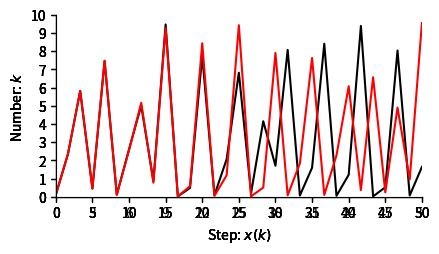
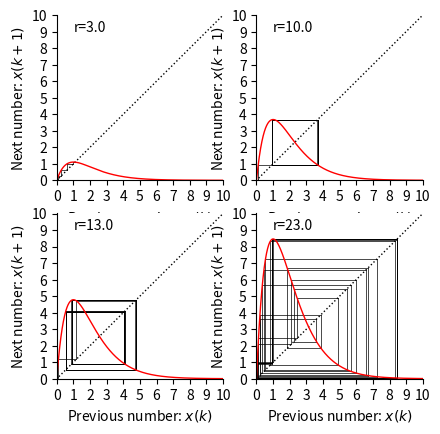

Here is the Python script that generated these plots, in order:
%matplotlib inline

import numpy as np
import matplotlib.pyplot as plt
from pylab import rcParams
import matplotlib
rcParams['figure.figsize'] = 12/2.54, 6/2.54
matplotlib.font_manager.FontProperties(family='Helvetica',size=11)

def logisticmap(x0,r,n):
    xs=np.zeros(n+1)
    xs[0]=x0
    for k in range(n):
        xs[k+1]= r*xs[k]*np.exp(-xs[k])
    return(xs)

def formatFigure(ax,n):
    ax.set_ylabel('Number: $k$')
    ax.set_xlabel('Step: $x(k)$')
    ax.set_ylim((0,10))
    ax.set_xlim((0,n))
    ax.set_xticks(np.arange(0,n+1,n/10))
    ax.set_yticks(np.arange(0,10.01,1))
    ax.spines['top'].set_visible(False)
    ax.spines['right'].set_visible(False)

n=20
x0=0.2

n=50

fig,ax=plt.subplots(num=1)
ax.plot(logisticmap(x0,3,n), color='black')
formatFigure(ax,n)
plt.show()

fig,ax=plt.subplots(num=1)
ax.plot(logisticmap(x0,10,n), color='black')
formatFigure(ax,n)
plt.show()

fig,ax=plt.subplots(num=1)
ax.plot(logisticmap(x0,13,n), color='black')
formatFigure(ax,n)
plt.show()

fig,ax=plt.subplots(num=1)
ax.plot(logisticmap(x0,23,n), color='black')
formatFigure(ax,n)
plt.show()

n = 50 

r_vals=[3, 10, 13, 23]


rcParams['figure.figsize'] = 12/2.54, 12/2.54
fig,ax=plt.subplots(2,2)


for i,r in enumerate(r_vals):
    xs = logisticmap(0.1,r,50)
    xp = xs[0]
    ax[int(i/2)][np.mod(i,2)].plot([xp, xp],[0, xp],color='k',linewidth=0.5)
    for x in xs:
        ax[int(i/2)][np.mod(i,2)].plot([xp, xp],[xp, x],color='k',linewidth=0.5)
        ax[int(i/2)][np.mod(i,2)].plot([xp, x],[x, x],color='k',linewidth=0.5)
        xp = x
    
    xr=np.arange(0,20,0.001)
    fxr=r*xr*np.exp(-xr)
    ax[int(i/2)][np.mod(i,2)].plot([-0.5, 105.5],[-0.5, 105.5],linestyle=':',color='k',linewidth=1)
    ax[int(i/2)][np.mod(i,2)].plot(xr,fxr,color='r',linewidth=1)
    ax[int(i/2)][np.mod(i,2)].set_xlabel('Previous number: $x(k)$')
    ax[int(i/2)][np.mod(i,2)].set_ylabel('Next number: $x(k+1)$')
    ax[int(i/2)][np.mod(i,2)].spines['top'].set_visible(False)
    ax[int(i/2)][np.mod(i,2)].spines['right'].set_visible(False)
    ax[int(i/2)][np.mod(i,2)].set_xticks(np.arange(0,10.01,step=1))
    ax[int(i/2)][np.mod(i,2)].set_yticks(np.arange(0,10.01,step=1))
    ax[int(i/2)][np.mod(i,2)].set_xlim(0,10.01)
    ax[int(i/2)][np.mod(i,2)].set_ylim(0,10.01) 
    ax[int(i/2)][np.mod(i,2)].text(1.0,9.0,'r=%.1f'%r)
    
plt.show()

n=30
r=26

fig,ax=plt.subplots(num=1)
ax.plot(logisticmap(0.1000,r,n), color='black')
ax.plot(logisticmap(0.1001,r,n), color='red')
formatFigure(ax,n)
plt.show()